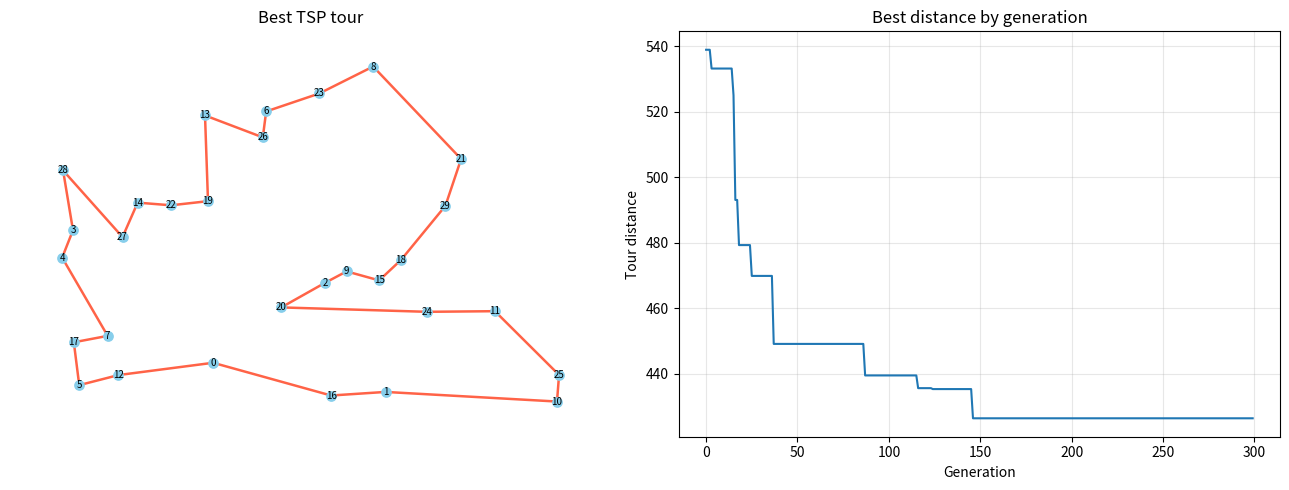

The script that saved this image:
"""
PREGA-style TSP Genetic Algorithm using NetworkX.

Edit N_CITIES and the GA parameters below.
Dependencies: pip install networkx matplotlib
"""

import random
import networkx as nx
import matplotlib.pyplot as plt

# ---------------- USER PARAMETERS ----------------
N_CITIES = 30
POPULATION_SIZE = 80
GENERATIONS = 300
CROSSOVER_PROBABILITY = 0.50
MUTATION_PROBABILITY = 0.01  # per compressed gene
TOURNAMENT_SIZE = 3
SEED = 7
SHOW_PLOTS = True
# -------------------------------------------------

def make_graph(n, seed):
    """Random 2-D cities with Euclidean distances on a complete graph."""
    if n < 4:
        raise ValueError("N_CITIES must be at least 4.")
    rng = random.Random(seed)
    G = nx.complete_graph(n)
    pos = {v: (rng.random() * 100, rng.random() * 100) for v in G}
    nx.set_node_attributes(G, pos, "pos")
    for u, v in G.edges:
        x1, y1 = pos[u]
        x2, y2 = pos[v]
        G[u][v]["weight"] = ((x1-x2)**2 + (y1-y2)**2)**0.5
    return G

def distance(tour, G):
    return sum(G[tour[i]][tour[(i+1) % len(tour)]]["weight"]
               for i in range(len(tour)))

def edges_of(tour):
    return {frozenset((tour[i], tour[(i+1) % len(tour)]))
            for i in range(len(tour))}

def initial_population(n, size, G):
    # Include one nearest-neighbour tour, then random permutations.
    unvisited = set(range(n))
    nn = [0]
    unvisited.remove(0)
    while unvisited:
        nxt = min(unvisited, key=lambda x: G[nn[-1]][x]["weight"])
        nn.append(nxt)
        unvisited.remove(nxt)
    pop = [nn]
    for _ in range(size - 1):
        t = list(range(n))
        random.shuffle(t)
        pop.append(t)
    return pop

# A gene is a tuple of cities: (city,) for a normal gene or
# (city_a, city_b, ...) for a compressed common path.
def detect_common_paths(population):
    """CGD: find edges present in every selected tour; return path blocks."""
    common = edges_of(population[0])
    for tour in population[1:]:
        common.intersection_update(edges_of(tour))

    H = nx.Graph()
    for edge in common:
        u, v = tuple(edge)
        H.add_edge(u, v)

    blocks = []
    for component in nx.connected_components(H):
        S = H.subgraph(component)
        ends = [v for v, deg in S.degree() if deg == 1]
        # A simple path has exactly two endpoints. Skip cycle components.
        if len(ends) != 2:
            continue
        path, prev, cur = [ends[0]], None, ends[0]
        while cur != ends[1]:
            nxt = next(v for v in S.neighbors(cur) if v != prev)
            path.append(nxt)
            prev, cur = cur, nxt
        blocks.append(tuple(path))
    return blocks, common

def compress_tour(tour, blocks, common_edges):
    """CGC: replace each maximal common path by one composite gene."""
    if not blocks:
        return [(v,) for v in tour]

    block_of = {v: b for b in blocks for v in b}
    n = len(tour)

    # Rotate after a non-common edge, so a common path is not split at ends.
    cut = next((i for i in range(n)
                if frozenset((tour[i], tour[(i+1) % n])) not in common_edges),
               None)
    if cut is None:
        return [(v,) for v in tour]
    start = (cut + 1) % n
    seq = tour[start:] + tour[:start]

    result, i = [], 0
    while i < n:
        v = seq[i]
        b = block_of.get(v)
        if b is None:
            result.append((v,))
            i += 1
            continue
        oriented = b if v == b[0] else tuple(reversed(b)) if v == b[-1] else None
        if oriented is not None and tuple(seq[i:i+len(b)]) == oriented:
            result.append(oriented)
            i += len(b)
        else:
            result.append((v,))
            i += 1

    # Safety check: compression must preserve every city exactly once.
    flat = [v for gene in result for v in gene]
    if len(flat) != n or set(flat) != set(tour):
        return [(v,) for v in tour]
    return result

def expand(chromosome):
    return [city for gene in chromosome for city in gene]

def ox_crossover(p1, p2):
    """Order Crossover on genes; a composite path is one indivisible item."""
    n = len(p1)
    if n < 2:
        return [tuple(g) for g in p1]
    a, b = sorted(random.sample(range(n), 2))
    child = [None] * n
    child[a:b+1] = p1[a:b+1]
    used = {frozenset(g) for g in child if g is not None}
    donor = p2[b+1:] + p2[:b+1]
    insert = [g for g in donor if frozenset(g) not in used]
    positions = list(range(b+1, n)) + list(range(0, b+1))
    for pos, gene in zip(positions, insert):
        child[pos] = gene
    return child

def two_opt_mutation(chromosome, p_mut):
    """
    Standard 2-opt mutation: reverse a contiguous section of genes.
    Reverse each composite gene internally as well, preserving its path.
    """
    child = [tuple(g) for g in chromosome]
    n = len(child)
    # Per-gene probability p_mut: trigger if at least one gene is selected.
    if n < 2 or random.random() >= 1 - (1-p_mut)**n:
        return child
    i, j = sorted(random.sample(range(n), 2))
    child[i:j+1] = [tuple(reversed(g)) for g in reversed(child[i:j+1])]
    return child

def tournament(pop, G, k):
    candidates = random.sample(pop, min(k, len(pop)))
    return min(candidates, key=lambda t: distance(t, G))[:]

def run_prega(G):
    n = G.number_of_nodes()
    pop = initial_population(n, POPULATION_SIZE, G)
    best = min(pop, key=lambda t: distance(t, G))[:]
    best_d = distance(best, G)
    history = []

    for gen in range(1, GENERATIONS + 1):
        # Selection
        selected = [tournament(pop, G, TOURNAMENT_SIZE)
                    for _ in range(POPULATION_SIZE)]

        # PREGA pattern reduction starts from generation 2, as in the paper.
        if gen >= 2:
            blocks, common_edges = detect_common_paths(selected)
            mating = [compress_tour(t, blocks, common_edges) for t in selected]
        else:
            blocks = []
            mating = [[(v,) for v in t] for t in selected]

        # Elitism: preserve the best full tour.
        new_pop = [best[:]]
        while len(new_pop) < POPULATION_SIZE:
            p1, p2 = random.choice(mating), random.choice(mating)
            if random.random() < CROSSOVER_PROBABILITY:
                c1, c2 = ox_crossover(p1, p2), ox_crossover(p2, p1)
            else:
                c1, c2 = [tuple(g) for g in p1], [tuple(g) for g in p2]

            c1 = two_opt_mutation(c1, MUTATION_PROBABILITY)
            c2 = two_opt_mutation(c2, MUTATION_PROBABILITY)
            new_pop.append(expand(c1))
            if len(new_pop) < POPULATION_SIZE:
                new_pop.append(expand(c2))

        pop = new_pop
        candidate = min(pop, key=lambda t: distance(t, G))
        candidate_d = distance(candidate, G)
        if candidate_d < best_d:
            best, best_d = candidate[:], candidate_d
        history.append(best_d)

        if gen == 1 or gen % 25 == 0:
            print(f"Generation {gen:4d} | best distance = {best_d:.3f} "
                  f"| common path blocks = {len(blocks)}")

    return best, best_d, history

def show_results(G, best, history):
    pos = nx.get_node_attributes(G, "pos")
    route = list(zip(best, best[1:] + best[:1]))
    fig, ax = plt.subplots(1, 2, figsize=(13, 5))

    nx.draw_networkx_nodes(G, pos, ax=ax[0], node_size=45,
                           node_color="skyblue")
    nx.draw_networkx_edges(G, pos, ax=ax[0], edgelist=route,
                           edge_color="tomato", width=1.8)
    nx.draw_networkx_labels(G, pos, ax=ax[0], font_size=7)
    ax[0].set_title("Best TSP tour")
    ax[0].axis("off")

    ax[1].plot(history)
    ax[1].set_title("Best distance by generation")
    ax[1].set_xlabel("Generation")
    ax[1].set_ylabel("Tour distance")
    ax[1].grid(alpha=0.3)
    plt.tight_layout()
    plt.show()

if __name__ == "__main__":
    random.seed(SEED)
    graph = make_graph(N_CITIES, SEED)
    print(f"Created complete graph: {N_CITIES} cities, {graph.number_of_edges()} edges")

    best_tour, best_distance, convergence = run_prega(graph)

    print("\nBest tour:", best_tour)
    print(f"Best tour length: {best_distance:.3f}")

    if SHOW_PLOTS:
        show_results(graph, best_tour, convergence)
